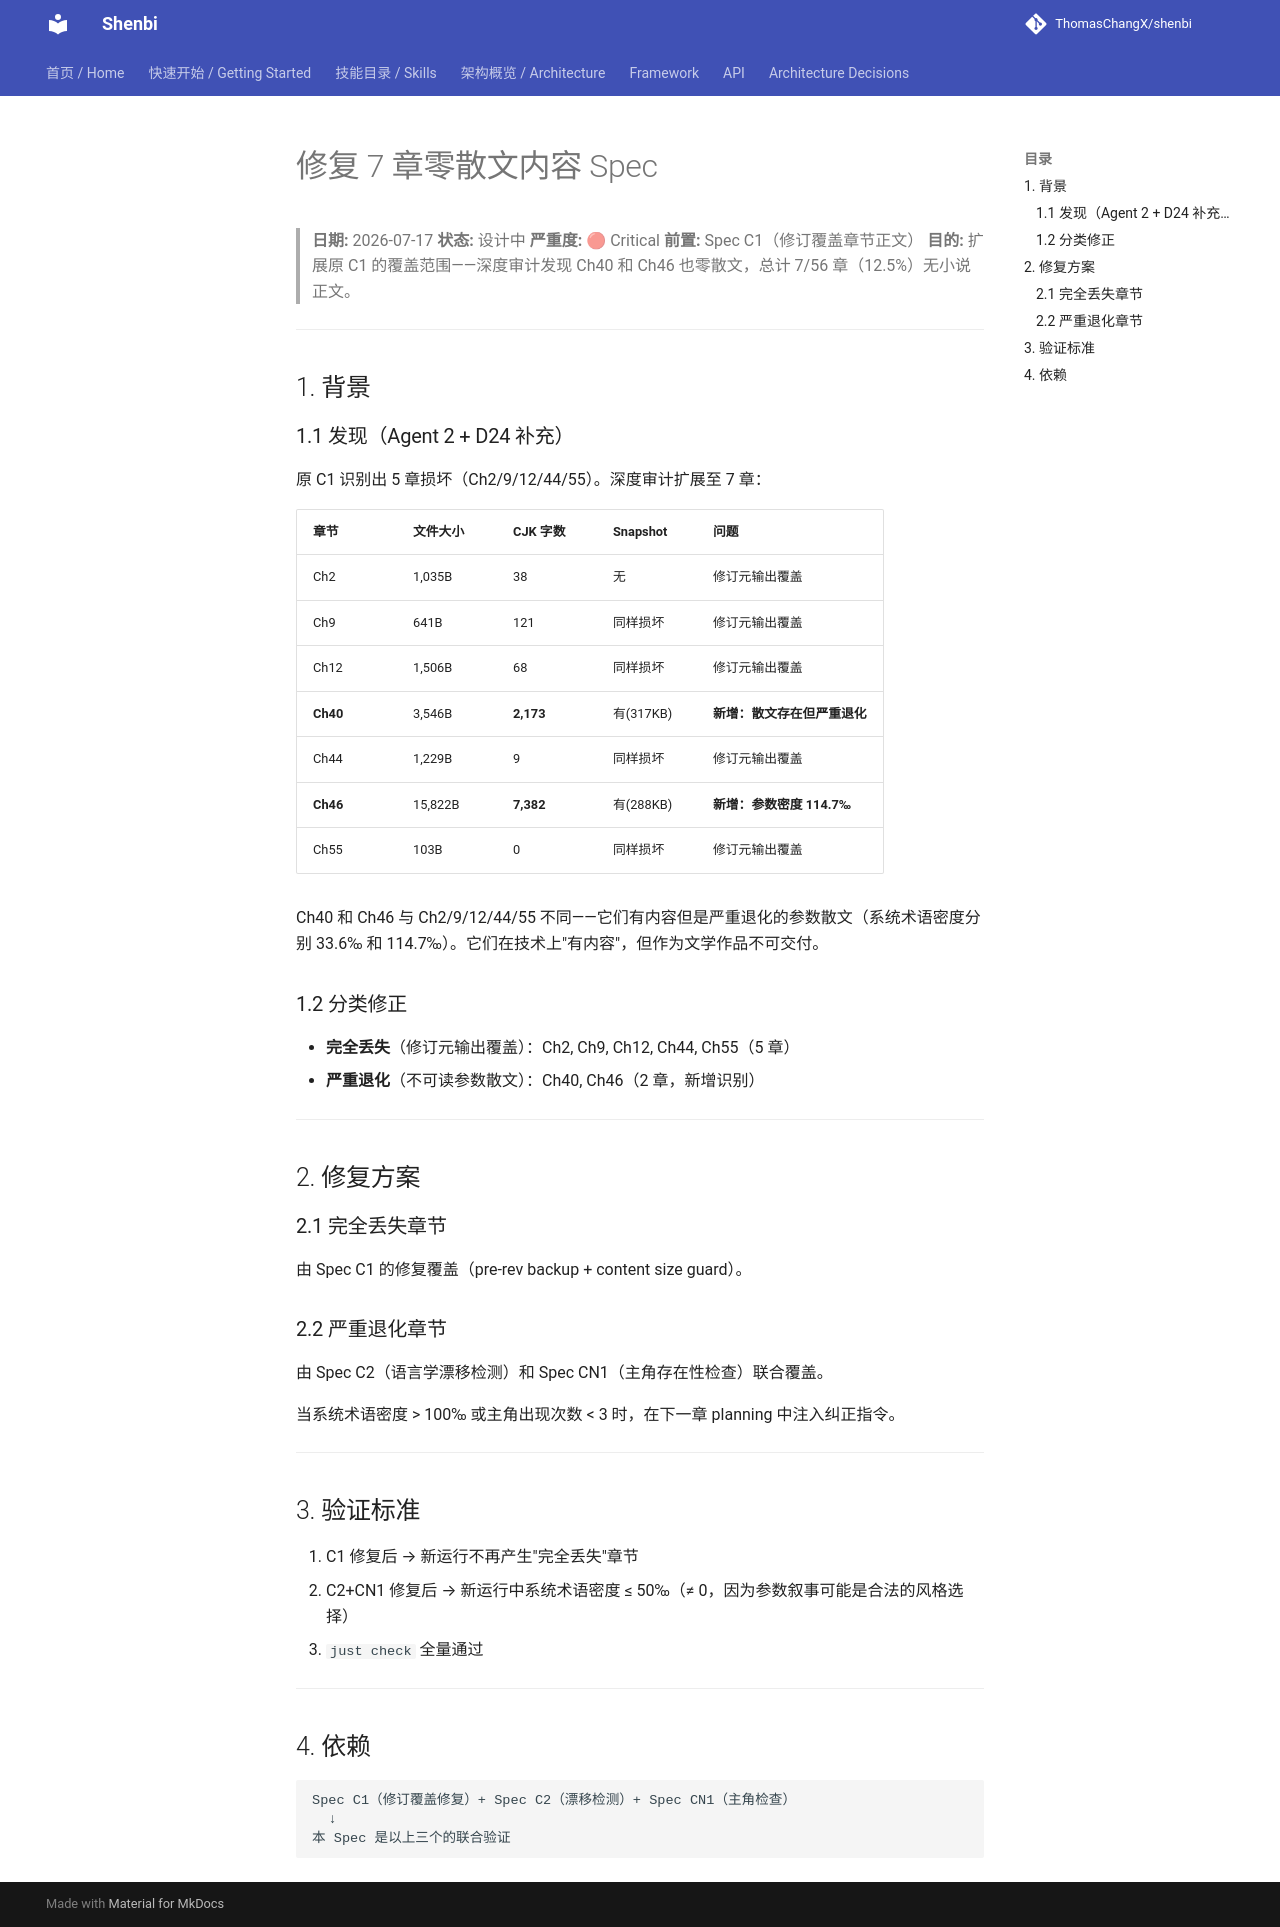

repository: ThomasChangX/shenbi · page: superpowers/specs/archive/2026-07-17-fix-seven-chapters-zero-prose-design/index.html · generator: mkdocs

# 修复 7 章零散文内容 Spec

> **日期:** 2026-07-17
> **状态:** 设计中
> **严重度:** 🔴 Critical
> **前置:** Spec C1（修订覆盖章节正文）
> **目的:** 扩展原 C1 的覆盖范围——深度审计发现 Ch40 和 Ch46 也零散文，总计 7/56 章（12.5%）无小说正文。

---

## 1. 背景

### 1.1 发现（Agent 2 + D24 补充）

原 C1 识别出 5 章损坏（Ch2/9/12/44/55）。深度审计扩展至 7 章：

| 章节 | 文件大小 | CJK 字数 | Snapshot | 问题 |
|------|---------|---------|----------|------|
| Ch2 | 1,035B | 38 | 无 | 修订元输出覆盖 |
| Ch9 | 641B | 121 | 同样损坏 | 修订元输出覆盖 |
| Ch12 | 1,506B | 68 | 同样损坏 | 修订元输出覆盖 |
| **Ch40** | 3,546B | **2,173** | 有(317KB) | **新增：散文存在但严重退化** |
| Ch44 | 1,229B | 9 | 同样损坏 | 修订元输出覆盖 |
| **Ch46** | 15,822B | **7,382** | 有(288KB) | **新增：参数密度 114.7‰** |
| Ch55 | 103B | 0 | 同样损坏 | 修订元输出覆盖 |

Ch40 和 Ch46 与 Ch2/9/12/44/55 不同——它们有内容但是严重退化的参数散文（系统术语密度分别 33.6‰ 和 114.7‰）。它们在技术上"有内容"，但作为文学作品不可交付。

### 1.2 分类修正

- **完全丢失**（修订元输出覆盖）：Ch2, Ch9, Ch12, Ch44, Ch55（5 章）
- **严重退化**（不可读参数散文）：Ch40, Ch46（2 章，新增识别）

---

## 2. 修复方案

### 2.1 完全丢失章节

由 Spec C1 的修复覆盖（pre-rev backup + content size guard）。

### 2.2 严重退化章节

由 Spec C2（语言学漂移检测）和 Spec CN1（主角存在性检查）联合覆盖。

当系统术语密度 > 100‰ 或主角出现次数 < 3 时，在下一章 planning 中注入纠正指令。

---

## 3. 验证标准

1. C1 修复后 → 新运行不再产生"完全丢失"章节
2. C2+CN1 修复后 → 新运行中系统术语密度 ≤ 50‰（≠ 0，因为参数叙事可能是合法的风格选择）
3. `just check` 全量通过

---

## 4. 依赖

```
Spec C1（修订覆盖修复）+ Spec C2（漂移检测）+ Spec CN1（主角检查）
  ↓
本 Spec 是以上三个的联合验证
```
